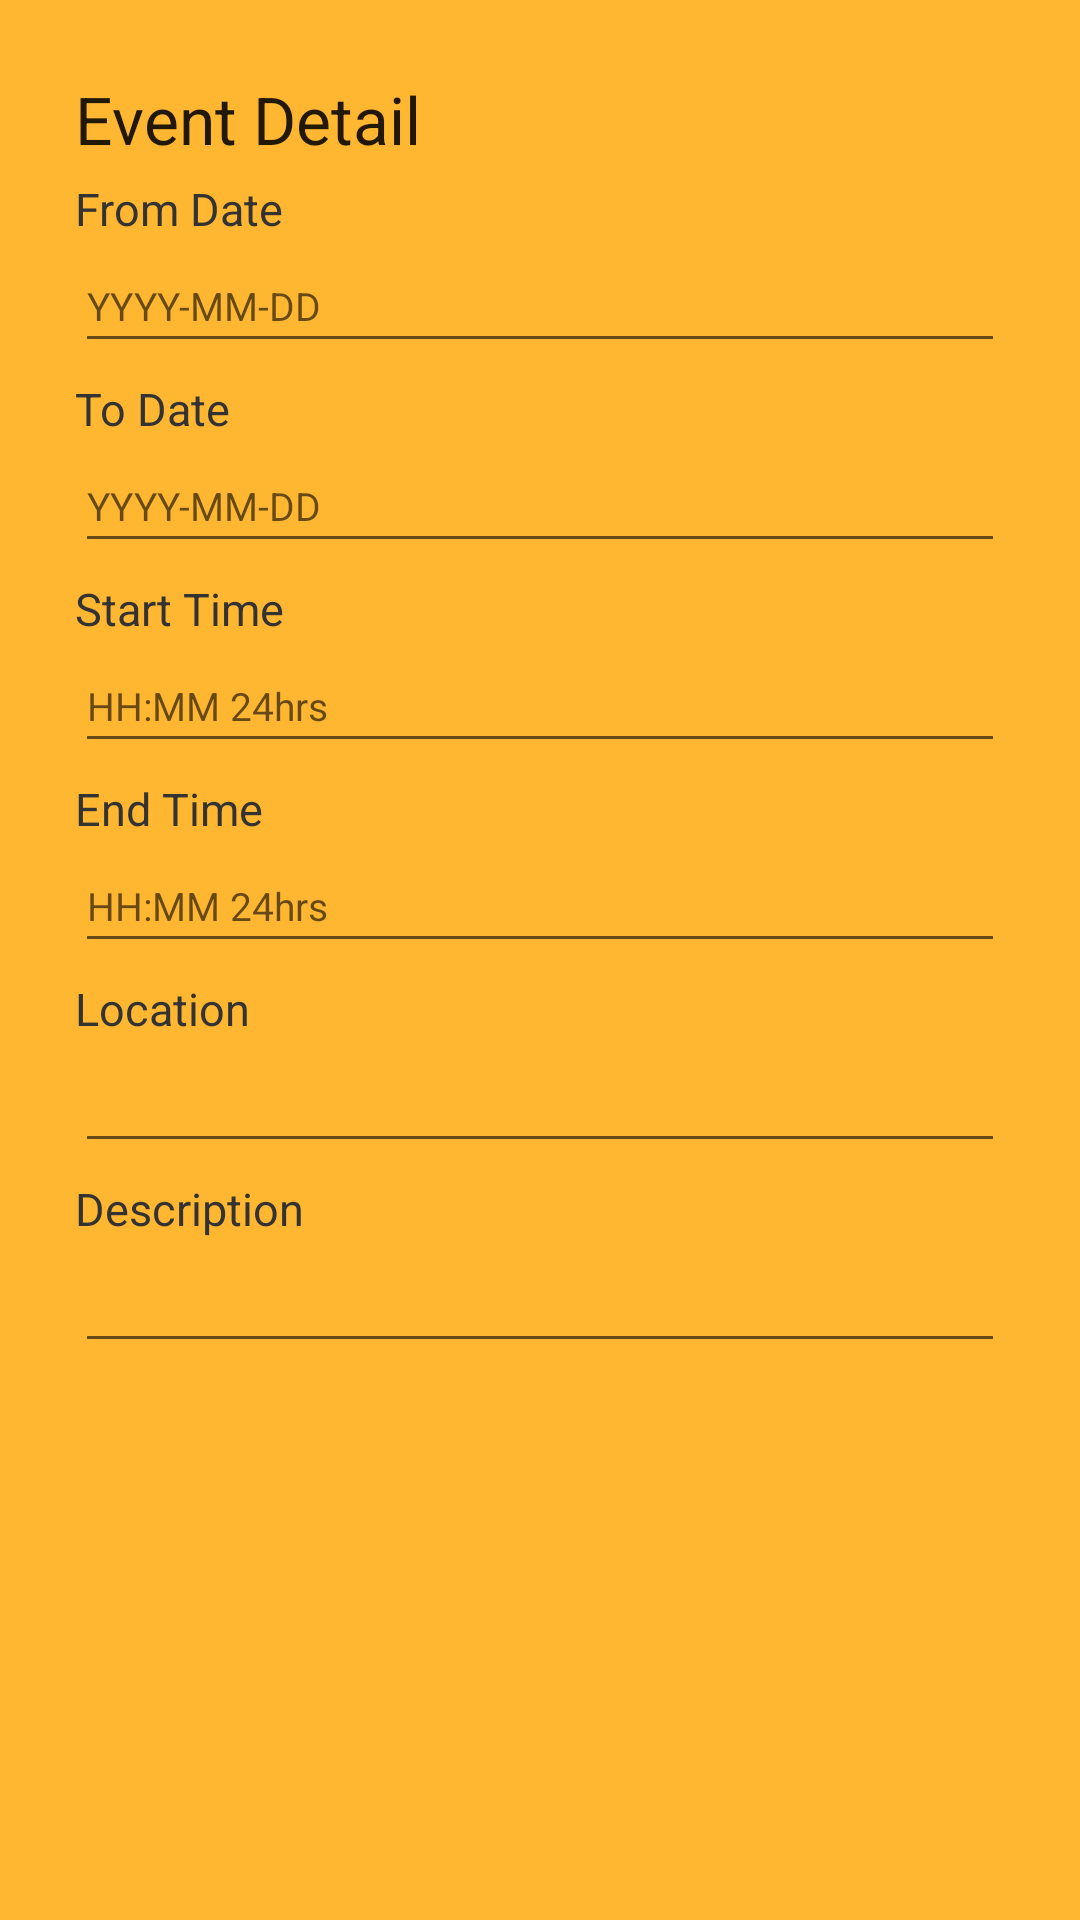

Reconstruct the res/layout file that produces this screen, plus the resources it refers to.
<!-- AndroidManifest.xml: application theme AppTheme -->
<!-- res/layout/event_details.xml -->
<?xml version="1.0" encoding="utf-8"?>
<LinearLayout xmlns:android="http://schemas.android.com/apk/res/android"
    android:layout_width="fill_parent"
    android:layout_height="fill_parent"
    android:orientation="vertical"
    android:padding="25dp"
    android:background="@color/aboutColor">

    <TextView
        android:id="@+id/tvAboutTitle"
        android:layout_width="wrap_content"
        android:layout_height="wrap_content"
        android:text="@string/event_details"
        android:textAppearance="?android:attr/textAppearanceLarge"
        android:layout_marginBottom="5dp"/>

    <ScrollView
        android:layout_width="fill_parent"
        android:layout_height="wrap_content">
        <LinearLayout
            android:layout_width="fill_parent"
            android:layout_height="wrap_content"
            android:orientation="vertical">

            <TextView
                android:text="@string/from_date"
                android:textSize="15sp"
                android:layout_width="wrap_content"
                android:layout_height="wrap_content"
                android:textColor="@color/textViewColor"/>

            <EditText
                android:id="@+id/etFromDate"
                android:hint="@string/format_date"
                android:layout_width="match_parent"
                android:layout_marginBottom="5dp"
                android:layout_height="wrap_content"
                android:inputType="datetime"/>

            <TextView
                android:text="@string/to_date"
                android:textColor="@color/textViewColor"
                android:textSize="15sp"
                android:layout_width="wrap_content"
                android:layout_height="wrap_content" />

            <EditText
                android:id="@+id/etToDate"
                android:hint="@string/format_date"
                android:layout_width="match_parent"
                android:layout_marginBottom="5dp"
                android:layout_height="wrap_content"
                android:inputType="datetime"/>

            <TextView
                android:text="@string/start_time"
                android:textColor="@color/textViewColor"
                android:textSize="15sp"
                android:layout_width="wrap_content"
                android:layout_height="wrap_content" />

            <EditText
                android:id="@+id/etStartTime"
                android:hint="@string/format_time"
                android:layout_width="match_parent"
                android:layout_marginBottom="5dp"
                android:layout_height="wrap_content"
                android:inputType="datetime"/>

            <TextView
                android:text="@string/end_time"
                android:textColor="@color/textViewColor"
                android:textSize="15sp"
                android:layout_width="wrap_content"
                android:layout_height="wrap_content" />

            <EditText
                android:id="@+id/etEndTime"
                android:hint="@string/format_time"
                android:layout_width="match_parent"
                android:layout_marginBottom="5dp"
                android:layout_height="wrap_content"
                android:inputType="datetime"/>

            <TextView
                android:text="@string/location"
                android:textColor="@color/textViewColor"
                android:textSize="15sp"
                android:layout_width="wrap_content"
                android:layout_height="wrap_content" />

            <EditText
                android:id="@+id/etLocation"
                android:layout_width="match_parent"
                android:layout_marginBottom="5dp"
                android:layout_height="wrap_content" />

            <TextView
                android:text="@string/description"
                android:textColor="@color/textViewColor"
                android:textSize="15sp"
                android:layout_width="wrap_content"
                android:layout_height="wrap_content" />

            <EditText
                android:id="@+id/etDescription"
                android:layout_width="match_parent"
                android:layout_marginBottom="3dp"
                android:layout_height="wrap_content"/>
        </LinearLayout>
    </ScrollView>

</LinearLayout>
<!-- resources referenced by this layout -->
<resources>
  <color name="aboutColor">#ffb732</color>
  <color name="textViewColor">#333333</color>
  <string name="description">Description</string>
  <string name="end_time">End Time</string>
  <string name="event_details">Event Detail</string>
  <string name="format_date"><font size="13">YYYY-MM-DD</font></string>
  <string name="format_time"><font size="13">HH:MM 24hrs</font></string>
  <string name="from_date">From Date</string>
  <string name="location">Location</string>
  <string name="start_time">Start Time</string>
  <string name="to_date">To Date</string>
  <style name="AppTheme" parent="Base.Theme.AppCompat.Light.DarkActionBar">
          
          <item name="android:itemBackground">@color/menuColor</item>
      </style>
  <color name="menuColor">#4c4c4c</color>
</resources>
